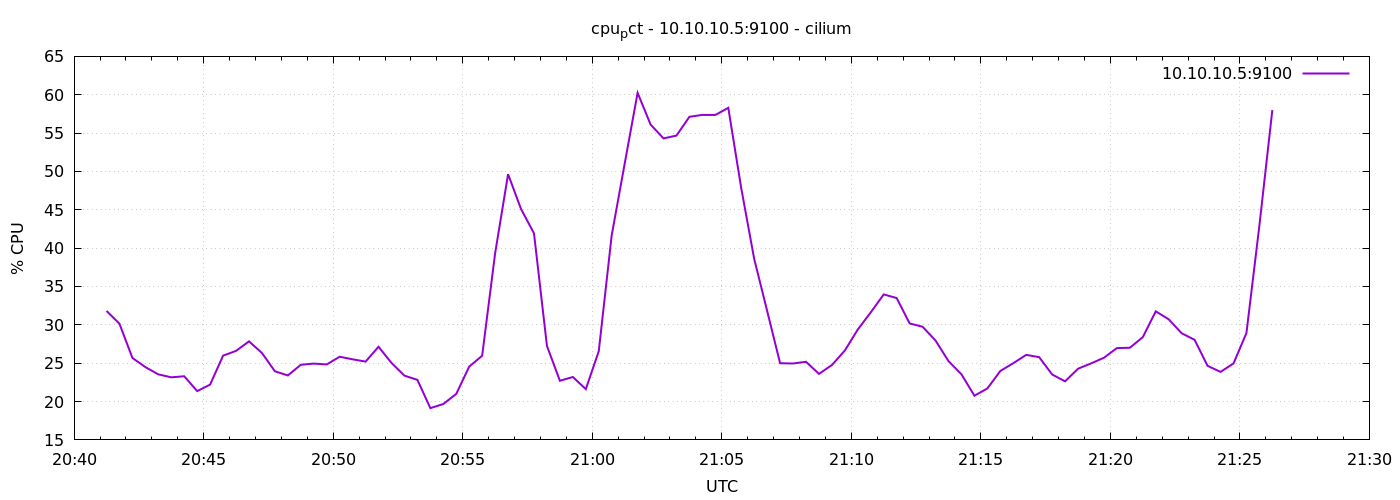

The table this chart was drawn from, first rows:
1776976875	31.81428571428462
1776976905	30.15
1776976935	25.69
1776976965	24.49
1776976995	23.54
1776977025	23.16
1776977055	23.3
1776977085	21.36
1776977115	22.21
1776977145	25.99
1776977175	26.6
1776977205	27.85
1776977235	26.33
1776977265	23.95
1776977295	23.4
1776977325	24.8
1776977355	24.95
1776977385	24.84
1776977415	25.84
1776977445	25.5
1776977475	25.21
1776977505	27.14
1776977535	25.04
1776977565	23.38
1776977595	22.83
1776977625	19.14
1776977655	19.68
1776977685	21
1776977715	24.55
1776977745	25.98
1776977775	39.32
1776977805	49.64
1776977835	45.1
1776977865	41.94
1776977895	27.26
1776977925	22.71
1776977955	23.2
1776977985	21.62
1776978015	26.56
1776978045	41.68
1776978075	51
1776978105	60.25
1776978135	56.11
1776978165	54.3
1776978195	54.68
1776978225	57.12
1776978255	57.37
1776978285	57.36
1776978315	58.3
1776978345	47.81
1776978375	38.6
1776978405	31.82
1776978435	25
1776978465	24.96
1776978495	25.18
1776978525	23.6
1776978555	24.76
1776978585	26.66
1776978615	29.4
1776978645	31.63
1776978675	33.97
... 30 more rows
